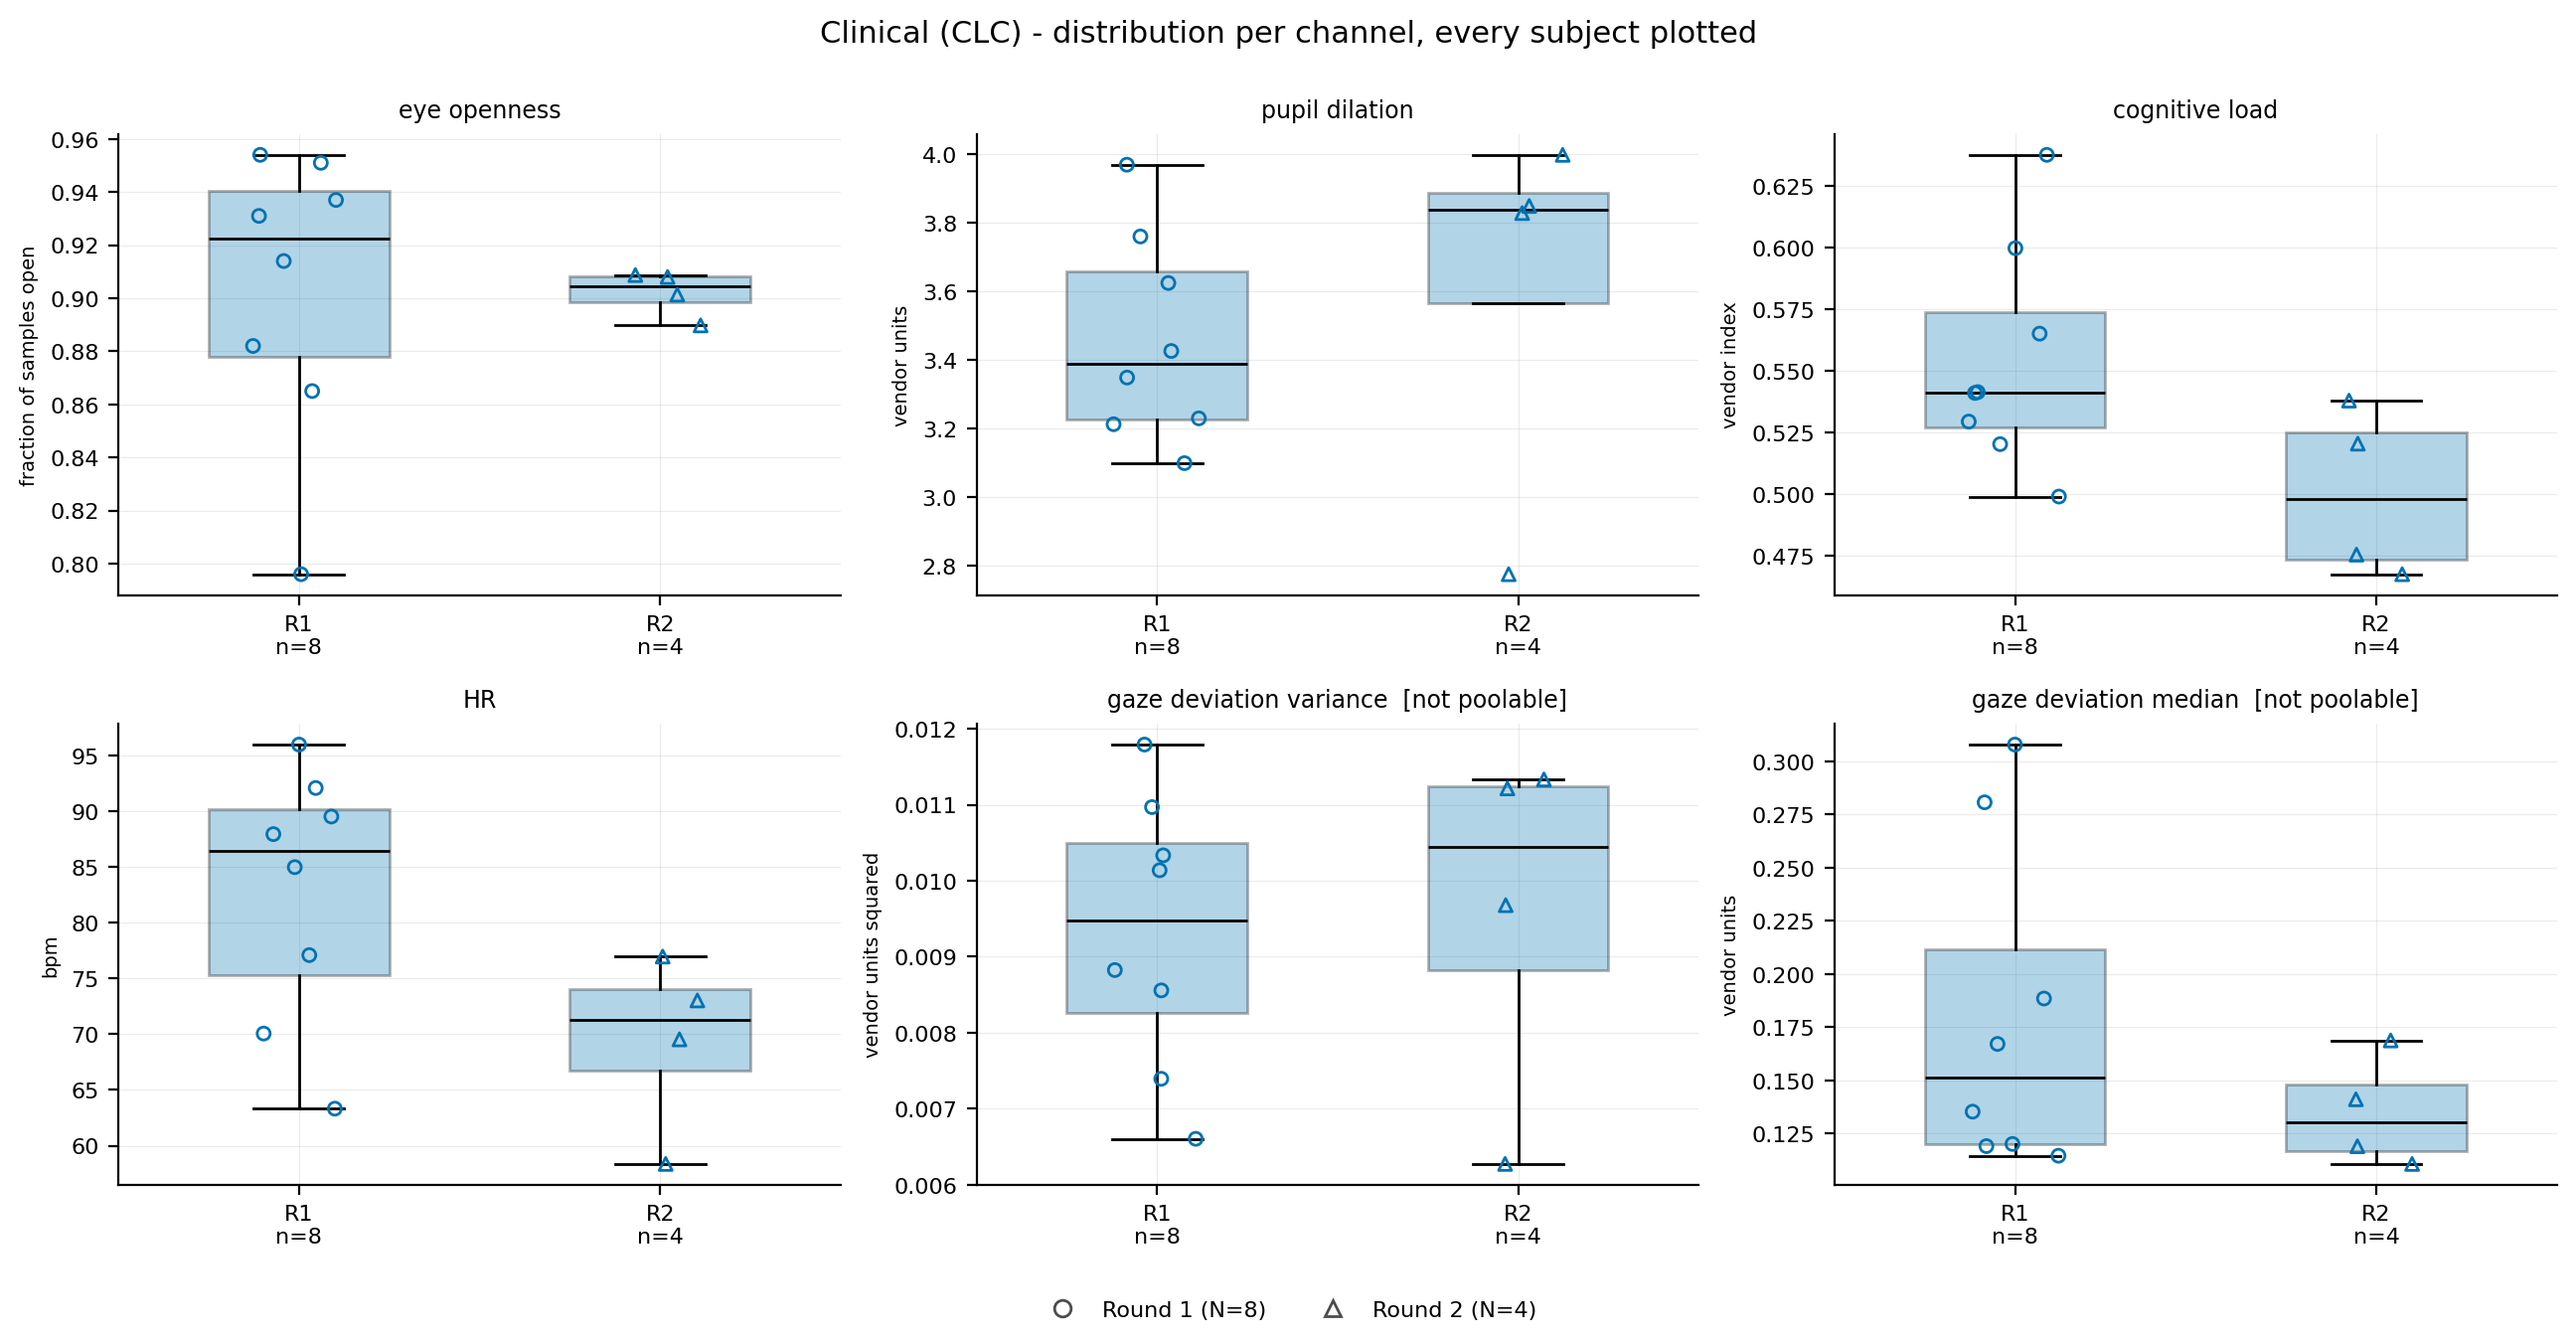

The table this chart was drawn from, first rows:
stimulus, channel, subject, round, value, poolable
CLC, eye openness, S01, 1, 0.954, True
CLC, eye openness, S02, 1, 0.796, True
CLC, eye openness, S03, 1, 0.937, True
CLC, eye openness, S04, 1, 0.951, True
CLC, eye openness, S05, 1, 0.865, True
CLC, eye openness, S06, 1, 0.914, True
CLC, eye openness, S07, 1, 0.931, True
CLC, eye openness, S08, 1, 0.882, True
CLC, eye openness, R2-01, 2, 0.908, True
CLC, eye openness, R2-02, 2, 0.9087, True
CLC, eye openness, R2-03, 2, 0.8897, True
CLC, eye openness, R2-04, 2, 0.9013, True
CLC, pupil dilation, S01, 1, 3.212, True
CLC, pupil dilation, S02, 1, 3.625, True
CLC, pupil dilation, S03, 1, 3.098, True
CLC, pupil dilation, S04, 1, 3.348, True
CLC, pupil dilation, S05, 1, 3.229, True
CLC, pupil dilation, S06, 1, 3.426, True
CLC, pupil dilation, S07, 1, 3.76, True
CLC, pupil dilation, S08, 1, 3.97, True
CLC, pupil dilation, R2-01, 2, 2.774, True
CLC, pupil dilation, R2-02, 2, 3.999, True
CLC, pupil dilation, R2-03, 2, 3.829, True
CLC, pupil dilation, R2-04, 2, 3.849, True
CLC, cognitive load, S01, 1, 0.5996, True
CLC, cognitive load, S02, 1, 0.4991, True
CLC, cognitive load, S03, 1, 0.565, True
CLC, cognitive load, S04, 1, 0.6374, True
CLC, cognitive load, S05, 1, 0.5413, True
CLC, cognitive load, S06, 1, 0.541, True
CLC, cognitive load, S07, 1, 0.5203, True
CLC, cognitive load, S08, 1, 0.5294, True
CLC, cognitive load, R2-01, 2, 0.5205, True
CLC, cognitive load, R2-02, 2, 0.4676, True
CLC, cognitive load, R2-03, 2, 0.5379, True
CLC, cognitive load, R2-04, 2, 0.4756, True
CLC, HR, S01, 1, 77.1, True
CLC, HR, S02, 1, 70.07, True
CLC, HR, S03, 1, 87.96, True
CLC, HR, S04, 1, 96, True
CLC, HR, S05, 1, 63.32, True
CLC, HR, S06, 1, 89.54, True
CLC, HR, S07, 1, 92.1, True
CLC, HR, S08, 1, 85, True
CLC, HR, R2-01, 2, 58.37, True
CLC, HR, R2-02, 2, 69.54, True
CLC, HR, R2-03, 2, 76.97, True
CLC, HR, R2-04, 2, 73.04, True
CLC, gaze deviation variance, S01, 1, 0.007393, False
CLC, gaze deviation variance, S02, 1, 0.01033, False
CLC, gaze deviation variance, S03, 1, 0.008557, False
CLC, gaze deviation variance, S04, 1, 0.01014, False
CLC, gaze deviation variance, S05, 1, 0.01097, False
CLC, gaze deviation variance, S06, 1, 0.01179, False
CLC, gaze deviation variance, S07, 1, 0.006603, False
CLC, gaze deviation variance, S08, 1, 0.008825, False
CLC, gaze deviation variance, R2-01, 2, 0.01133, False
CLC, gaze deviation variance, R2-02, 2, 0.009679, False
CLC, gaze deviation variance, R2-03, 2, 0.006272, False
CLC, gaze deviation variance, R2-04, 2, 0.01122, False
... 12 more rows
